The GitHub repository fouaouri/Leaffliction contains a labelled image folder "Grape" with 4 categories: grape black rot, grape esca, grape healthy, grape spot. Examples follow, each with its label.

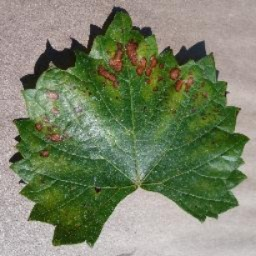
Label: grape esca

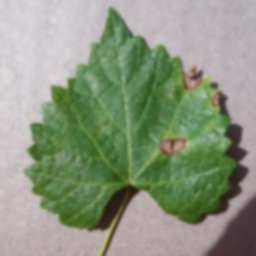
Label: grape black rot

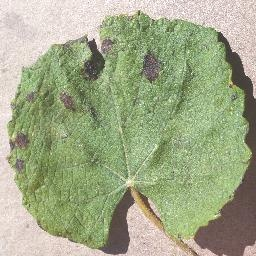
Label: grape spot

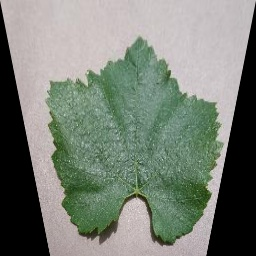
Label: grape healthy

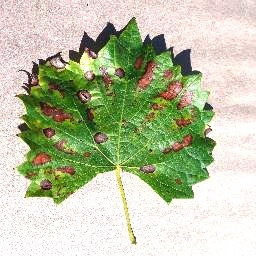
Label: grape esca

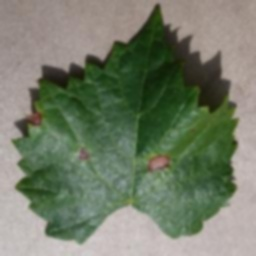
Label: grape black rot
